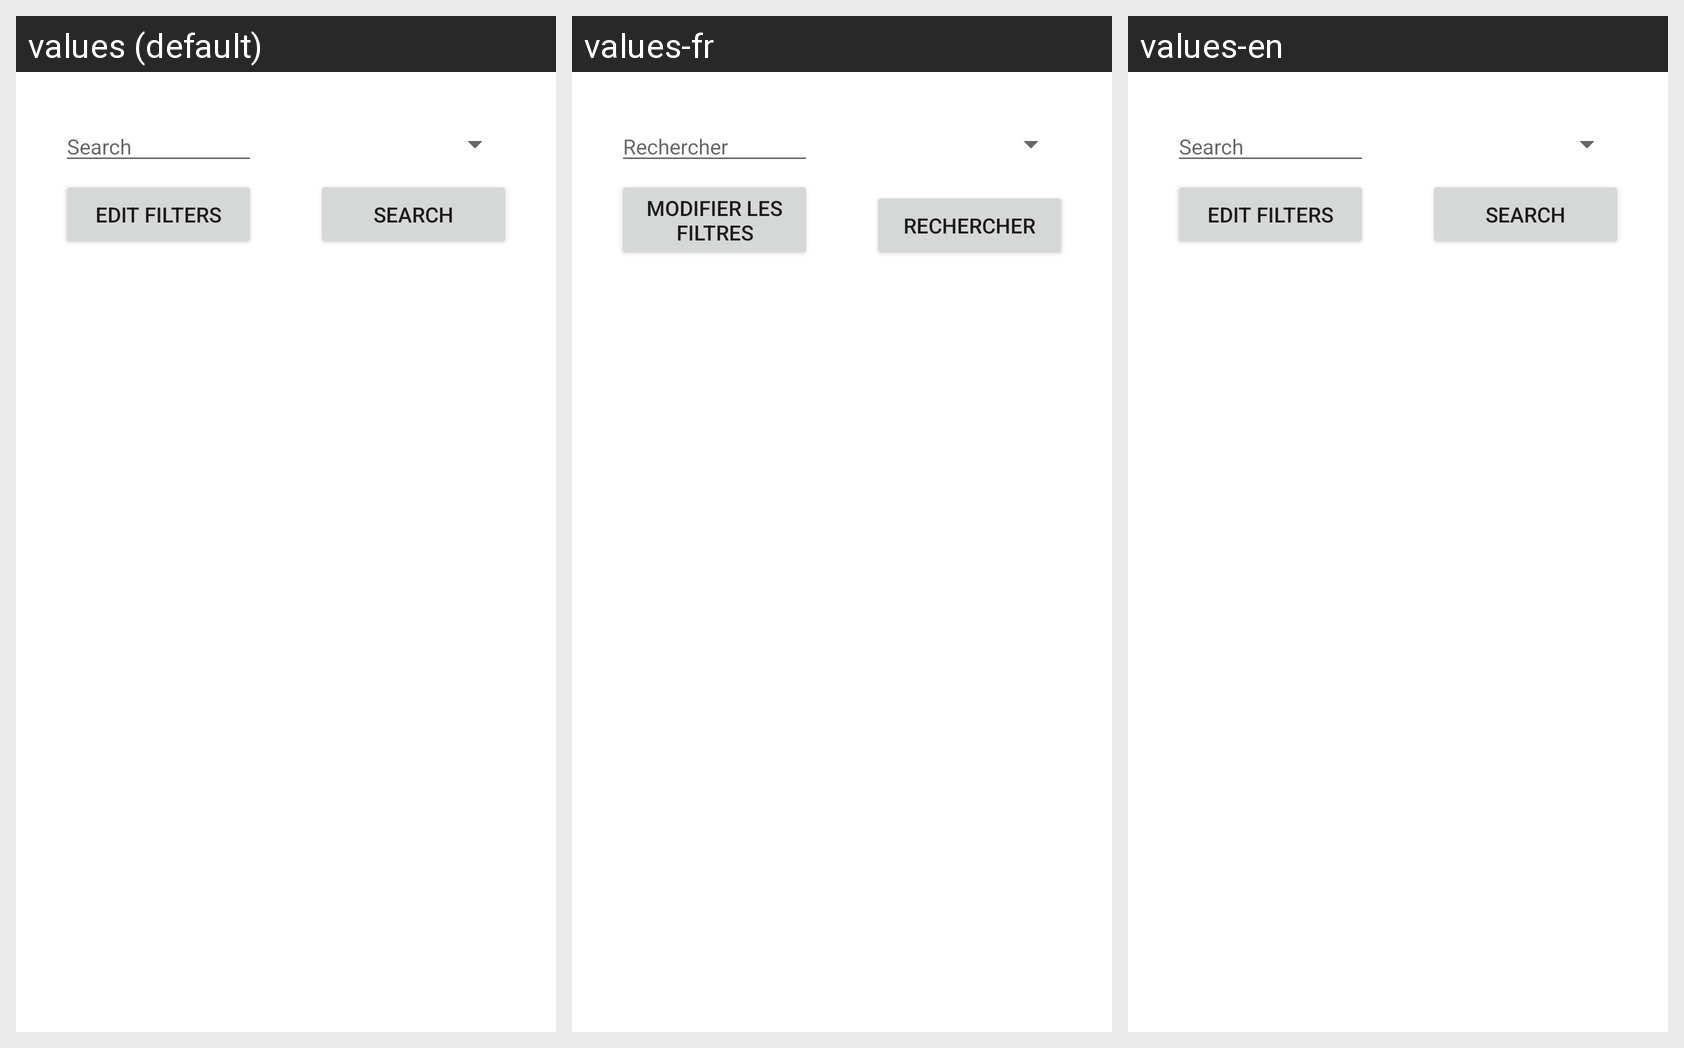

For this localized Android screen grid, give each drawn string resource with its value in every locale shown.
Android screen res/layout/fragment_activity.xml rendered under 3 locales, left to right: values (default), values-fr, values-en. Device: Nexus 5 (rendered at 1080×1920; each locale shown at half size, 540×960, under a caption strip naming it); theme Theme.SmartCity.
Strings drawn on this screen, with the default value and each locale's value (text and hints the layout hard-codes appear in the picture but are not listed):

search
  values: Search
  values-fr: Rechercher
  values-en: Search

edit_filters
  values: Edit Filters
  values-fr: Modifier les filtres
  values-en: Edit Filters
